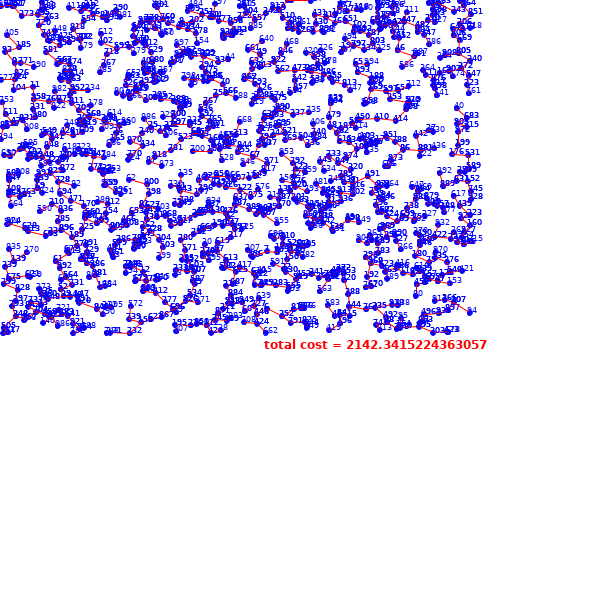

Data behind this chart, as committed beside it:
vertice, adjacente
133, 862
260, 517
186, 418
423, 678
858, 977
56, 976
229, 345
462, 605
570, 919
350, 845
559, 900
437, 451
84, 600
20, 556
432, 702
657, 742
167, 460
400, 749
2, 4
475, 977
532, 979
333, 387
92, 219
120, 235
209, 732
550, 715
596, 852
878, 975
658, 988
222, 679
51, 944
183, 671
89, 498
501, 940
258, 456
282, 511
880, 983
544, 924
179, 387
164, 230
121, 759
264, 538
107, 441
391, 920
332, 898
214, 346
502, 719
606, 967
308, 374
21, 853
36, 773
138, 691
346, 855
204, 532
459, 621
90, 533
162, 751
120, 276
584, 821
217, 518
... 939 more rows
